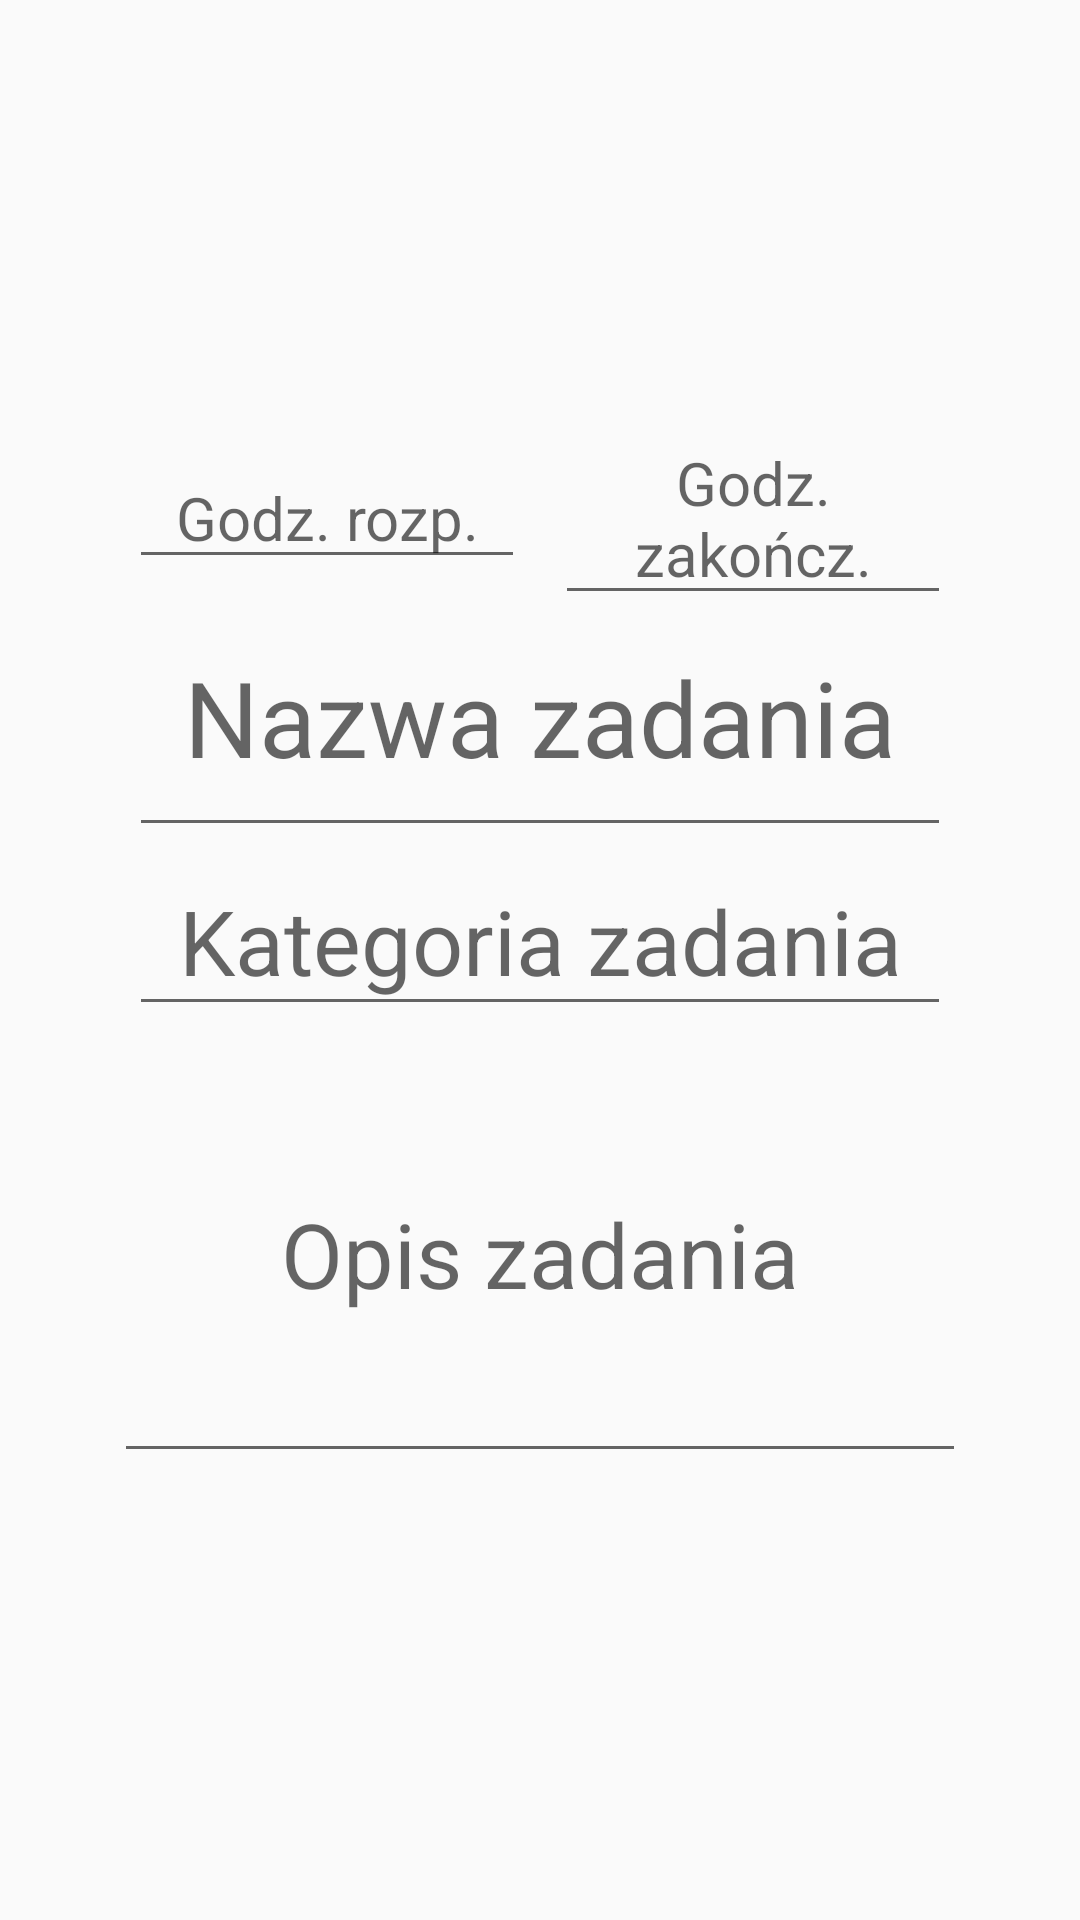

Write the Android layout XML for this screen, with the resource values it uses.
<!-- AndroidManifest.xml: application theme AppTheme -->
<!-- res/layout/add_task4.xml -->
<?xml version="1.0" encoding="utf-8"?>
<androidx.constraintlayout.widget.ConstraintLayout xmlns:android="http://schemas.android.com/apk/res/android"
    xmlns:app="http://schemas.android.com/apk/res-auto"
    xmlns:tools="http://schemas.android.com/tools"
    android:layout_width="match_parent"
    android:layout_height="match_parent">

    <View
        android:id="@+id/marginLeft"
        android:layout_width="0dp"
        android:layout_height="0dp"
        app:layout_constraintHorizontal_weight="20"
        app:layout_constraintRight_toLeftOf="@id/marginTop"
        app:layout_constraintLeft_toLeftOf="parent"
        app:layout_constraintBottom_toBottomOf="parent"
        app:layout_constraintTop_toTopOf="parent"/>

    <View
        android:id="@+id/marginRight"
        android:layout_width="0dp"
        android:layout_height="0dp"
        app:layout_constraintHorizontal_weight="20"
        app:layout_constraintLeft_toRightOf="@id/marginTop"
        app:layout_constraintTop_toTopOf="parent"
        app:layout_constraintBottom_toBottomOf="parent"
        app:layout_constraintRight_toRightOf="parent"/>

    <View
        android:id="@+id/marginTop"
        android:layout_width="0dp"
        android:layout_height="0dp"
        app:layout_constraintVertical_weight="1"
        app:layout_constraintHorizontal_weight="150"
        app:layout_constraintTop_toTopOf="parent"
        app:layout_constraintLeft_toRightOf="@id/marginLeft"
        app:layout_constraintBottom_toTopOf="@id/timeStart"
        app:layout_constraintRight_toLeftOf="@id/marginRight"/>

    <View
        android:id="@+id/marginBottom"
        android:layout_width="0dp"
        android:layout_height="0dp"
        app:layout_constraintVertical_weight="1"
        app:layout_constraintHorizontal_weight="150"
        app:layout_constraintTop_toBottomOf="@id/taskNote"
        app:layout_constraintLeft_toRightOf="@id/marginLeft"
        app:layout_constraintRight_toLeftOf="@id/marginRight"
        app:layout_constraintBottom_toBottomOf="parent"/>

    <EditText
        android:id="@+id/timeStart"
        android:layout_width="0dp"
        android:layout_height="wrap_content"
        android:gravity="center"
        android:textSize="20sp"
        android:layout_marginHorizontal="5dp"
        android:hint="@string/godz_rozp"
        app:layout_constraintVertical_weight="10"
        app:layout_constraintTop_toBottomOf="@id/marginTop"
        app:layout_constraintBottom_toTopOf="@id/name"
        app:layout_constraintLeft_toRightOf="@id/marginLeft"
        app:layout_constraintRight_toLeftOf="@id/timeEnd"/>

    <EditText
        android:id="@+id/timeEnd"
        android:layout_width="0dp"
        android:layout_height="wrap_content"
        android:gravity="center"
        android:textSize="20sp"
        android:layout_marginHorizontal="5dp"
        android:hint="@string/godz_zakoncz"
        app:layout_constraintVertical_weight="10"
        app:layout_constraintTop_toBottomOf="@id/marginTop"
        app:layout_constraintBottom_toTopOf="@id/name"
        app:layout_constraintLeft_toRightOf="@id/timeStart"
        app:layout_constraintRight_toLeftOf="@id/marginRight"/>

    <EditText
        android:id="@+id/name"
        android:layout_width="0dp"
        android:layout_height="0dp"
        android:gravity="center"
        android:textSize="35sp"
        android:layout_marginHorizontal="5dp"
        android:hint="@string/dodaj_zadanie"
        app:layout_constraintVertical_weight="0.6"
        app:layout_constraintTop_toBottomOf="@id/timeStart"
        app:layout_constraintBottom_toTopOf="@id/category"
        app:layout_constraintLeft_toRightOf="@id/marginLeft"
        app:layout_constraintRight_toLeftOf="@id/marginRight"/>

    <EditText
        android:id="@+id/category"
        android:layout_width="0dp"
        android:layout_height="0dp"
        android:gravity="center"
        android:textSize="30sp"
        android:layout_marginHorizontal="5dp"
        android:hint="@string/kategoria_zadania"
        app:layout_constraintVertical_weight="0.4"
        app:layout_constraintTop_toBottomOf="@id/name"
        app:layout_constraintBottom_toTopOf="@id/taskNote"
        app:layout_constraintLeft_toRightOf="@id/marginLeft"
        app:layout_constraintRight_toLeftOf="@id/marginRight"/>

    <EditText
        android:id="@+id/taskNote"
        android:layout_width="0dp"
        android:layout_height="0dp"
        android:gravity="center"
        android:textSize="30sp"
        android:hint="@string/dodaj_opis"
        app:layout_constraintVertical_weight="1"
        app:layout_constraintBottom_toTopOf="@id/marginBottom"
        app:layout_constraintRight_toLeftOf="@id/marginRight"
        app:layout_constraintLeft_toRightOf="@id/marginLeft"
        app:layout_constraintTop_toBottomOf="@id/category" />


</androidx.constraintlayout.widget.ConstraintLayout>
<!-- resources referenced by this layout -->
<resources>
  <string name="dodaj_opis">Opis zadania</string>
  <string name="dodaj_zadanie">Nazwa zadania</string>
  <string name="godz_rozp">Godz. rozp.</string>
  <string name="godz_zakoncz">Godz. zakończ.</string>
  <string name="kategoria_zadania">Kategoria zadania</string>
  <style name="AppTheme" parent="Theme.AppCompat.Light.NoActionBar">
      </style>
</resources>
